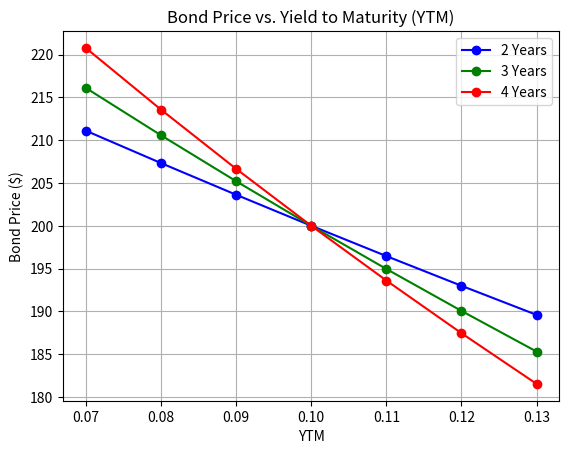

Recreate this plot in Python.
import matplotlib.pyplot as plt


def bond_price(face, coupon, freq, years, dcc, yld):
    """
    Calculates bond price as % of face value.
    Assumes bullet structure, no accrued interest.
    """
    n = int(years * freq)
    c = face * coupon / freq
    pv = 0.0

    for t in range(1, n+1):
        # Simple daycount handling
        if dcc == "30/360":
            df = 1 / (1 + yld/freq)**t  # Standard compounding
        else:  # Actual/Actual approximation
            df = 1 / (1 + yld * (t/freq))  # Simple interest for irregular periods

        pv += c * df
        if t == n:
            pv += face * df

    return pv / face  # Price as decimal percentage

# -- Quick sensitivity analysis --
rates = [0.07, 0.08, 0.09, 0.10, 0.11, 0.12, 0.13]
params = {
    'face': 200,
    'coupon': 0.10,
    'freq': 4,
    'dcc': "30/360"
}

maturities = [2, 3, 4]  # Years to maturity to plot
colors = ['blue', 'green', 'red']  # Colors for each line

for years, color in zip(maturities, colors):
    prices = []
    params['years'] = years  # Update years in params
    for r in rates:
        px = bond_price(yld=r, **params)
        prices.append(px * params['face'])

    plt.plot(rates, prices, marker='o', label=f'{years} Years', color=color)

plt.title("Bond Price vs. Yield to Maturity (YTM)")
plt.xlabel("YTM")
plt.ylabel("Bond Price ($)")
plt.legend()  # Add a legend to identify the lines
plt.grid(True)
plt.show()